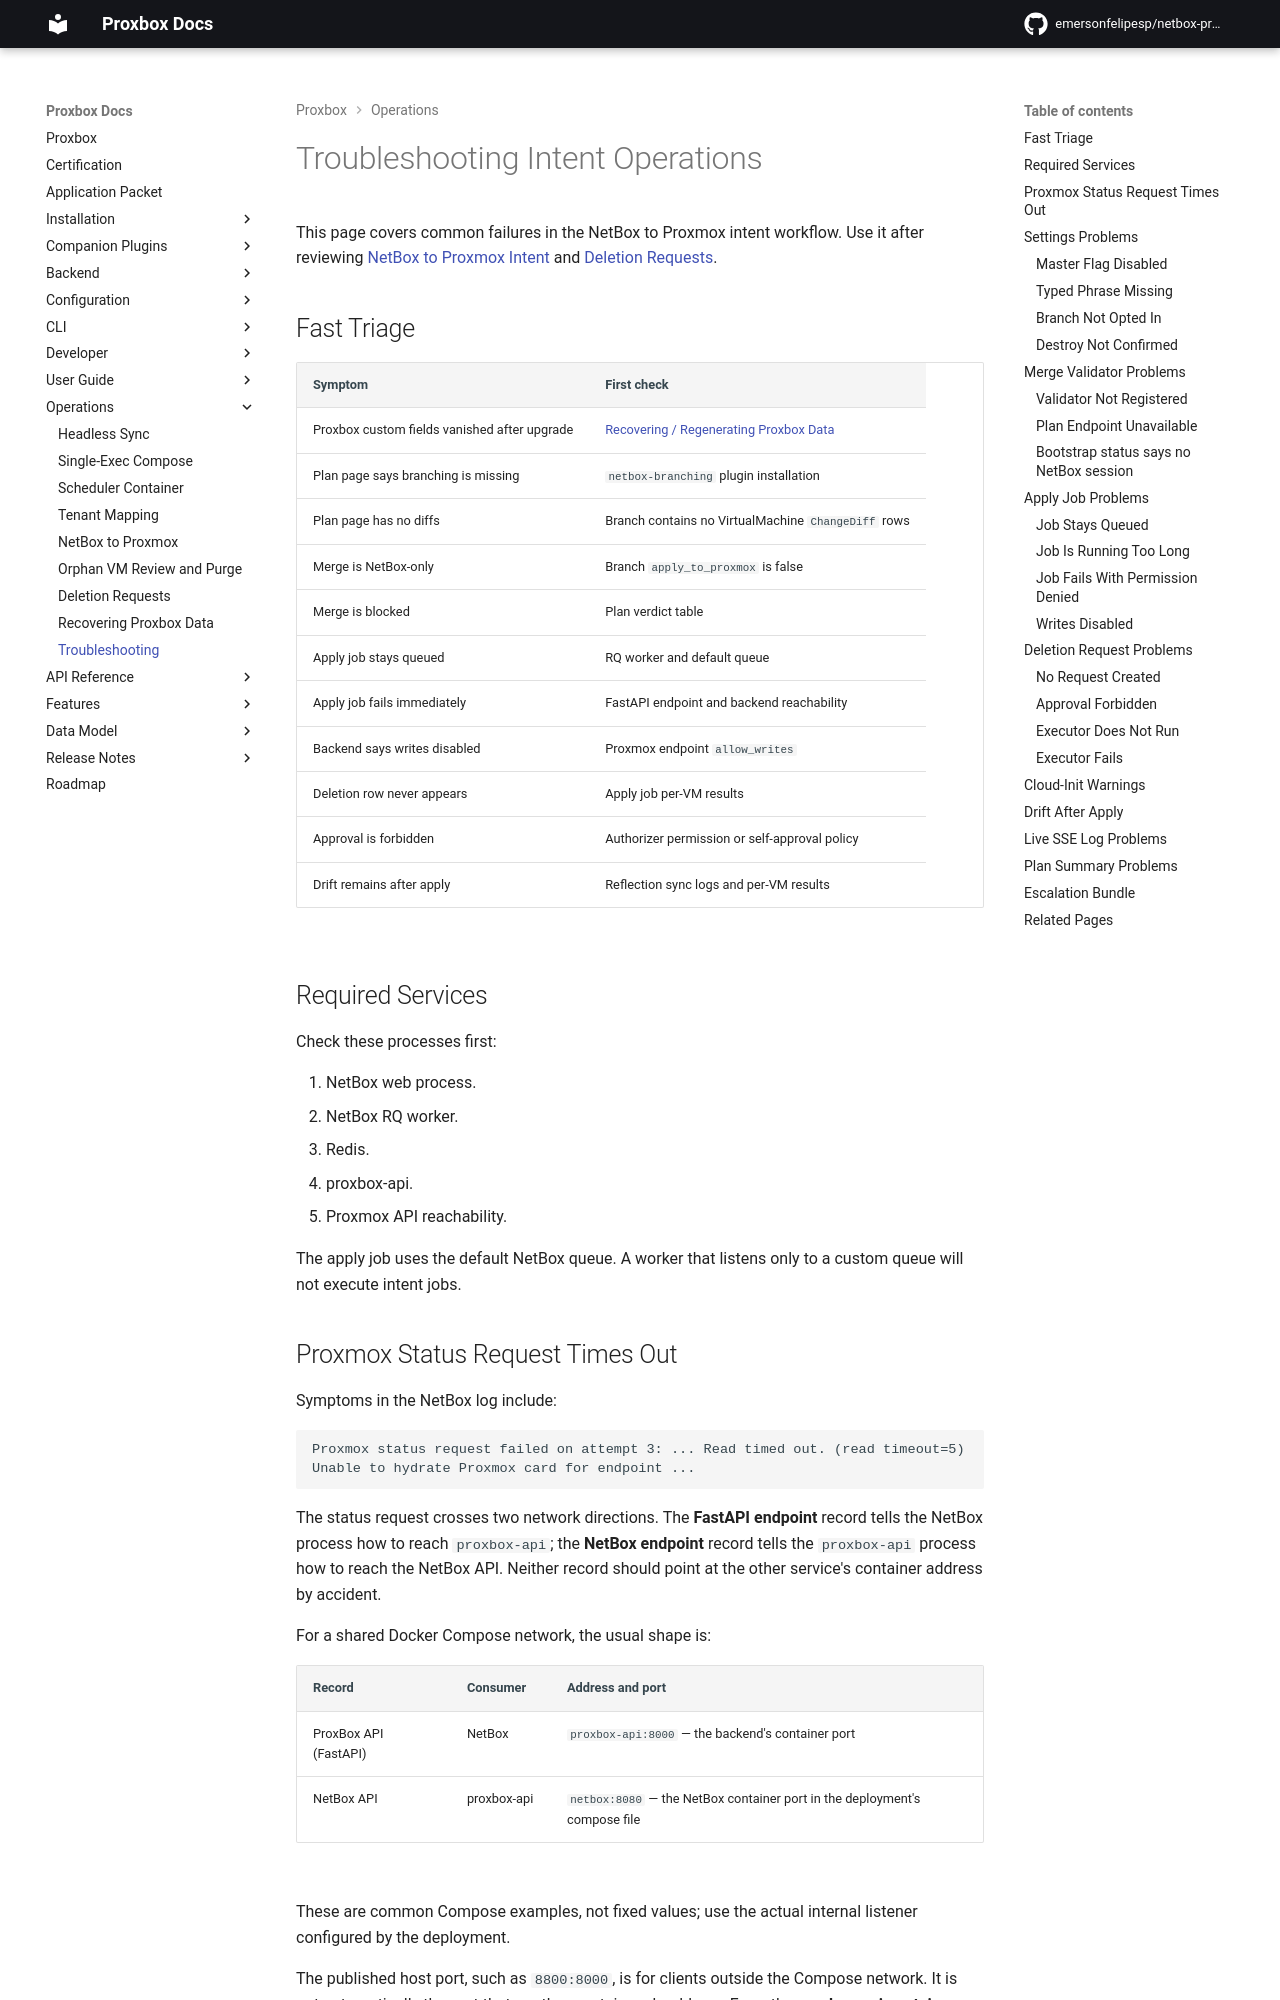

repository: netdevopsbr/netbox-proxbox · page: operations/troubleshooting/index.html · generator: mkdocs

# Troubleshooting Intent Operations

This page covers common failures in the NetBox to Proxmox intent workflow. Use
it after reviewing [NetBox to Proxmox Intent](netbox-to-proxmox.md) and
[Deletion Requests](deletion-requests.md).

## Fast Triage

| Symptom | First check |
| --- | --- |
| Proxbox custom fields vanished after upgrade | [Recovering / Regenerating Proxbox Data](recovering-proxbox-data.md) |
| Plan page says branching is missing | `netbox-branching` plugin installation |
| Plan page has no diffs | Branch contains no VirtualMachine `ChangeDiff` rows |
| Merge is NetBox-only | Branch `apply_to_proxmox` is false |
| Merge is blocked | Plan verdict table |
| Apply job stays queued | RQ worker and default queue |
| Apply job fails immediately | FastAPI endpoint and backend reachability |
| Backend says writes disabled | Proxmox endpoint `allow_writes` |
| Deletion row never appears | Apply job per-VM results |
| Approval is forbidden | Authorizer permission or self-approval policy |
| Drift remains after apply | Reflection sync logs and per-VM results |

## Required Services

Check these processes first:

1. NetBox web process.
2. NetBox RQ worker.
3. Redis.
4. proxbox-api.
5. Proxmox API reachability.

The apply job uses the default NetBox queue. A worker that listens only to a
custom queue will not execute intent jobs.
